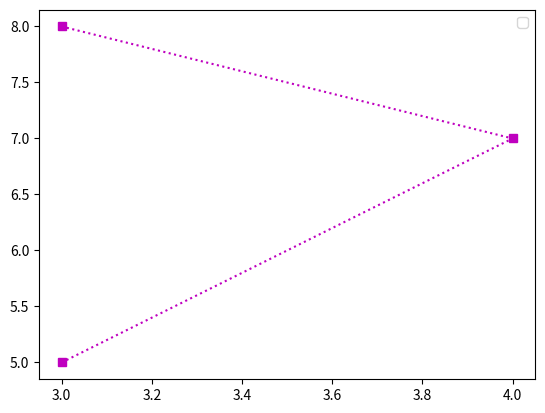

Recreate this plot in Python.
import matplotlib.pyplot as plt
x = [3,4,3]
y = [5,7,8]
plt.legend(['Testing legends....'])

plt.plot(x,y,'ms:') # color, shape, line type